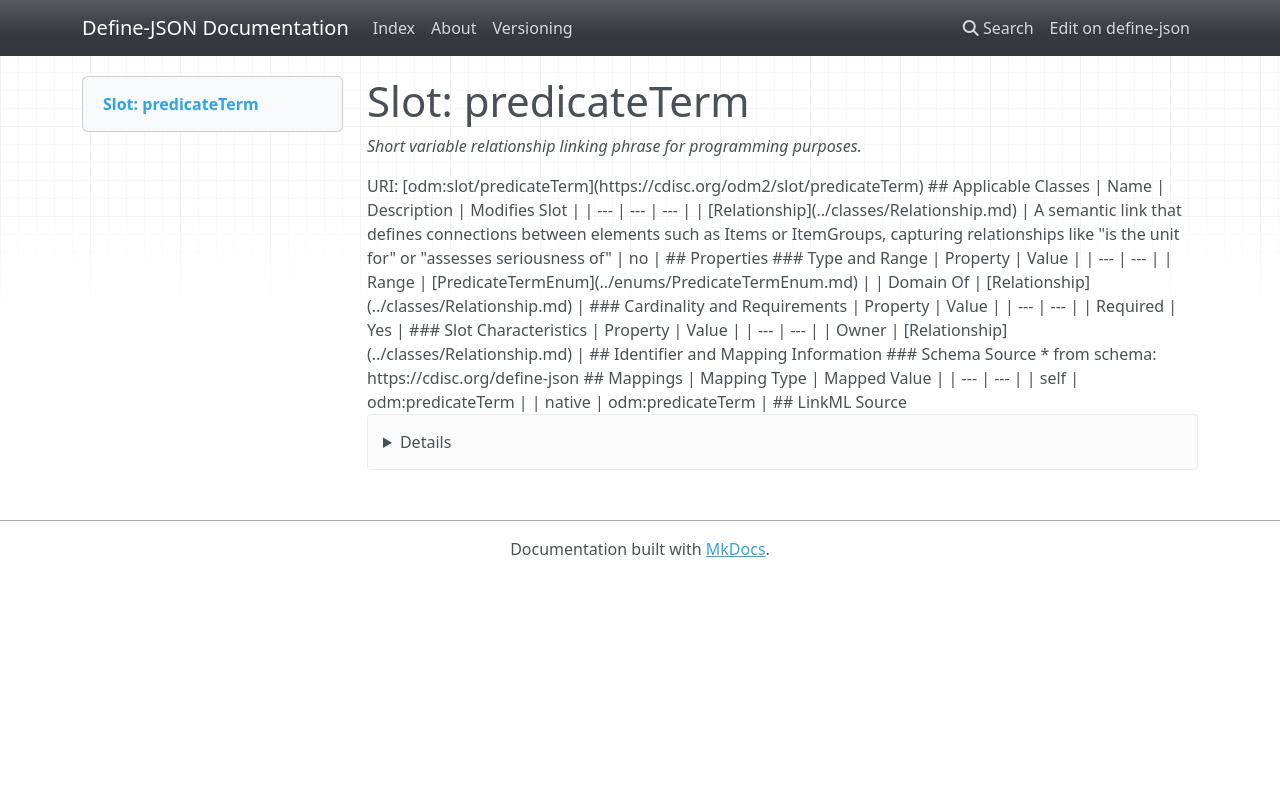

repository: TeMeta/define-json · page: slots/predicateTerm/index.html · generator: mkdocs



# Slot: predicateTerm 


_Short variable relationship linking phrase for programming purposes._





URI: [odm:slot/predicateTerm](https://cdisc.org/odm2/slot/predicateTerm)
Alias: predicateTerm

<!-- no inheritance hierarchy -->





## Applicable Classes

| Name | Description | Modifies Slot |
| --- | --- | --- |
| [Relationship](../classes/Relationship.md) | A semantic link that defines connections between elements such as Items or ItemGroups, capturing relationships like "is the unit for" or "assesses seriousness of" |  no  |






## Properties

* Range: [PredicateTermEnum](../enums/PredicateTermEnum.md)

* Required: True




## Identifier and Mapping Information






### Schema Source


* from schema: https://cdisc.org/define-json




## Mappings

| Mapping Type | Mapped Value |
| ---  | ---  |
| self | odm:predicateTerm |
| native | odm:predicateTerm |




## LinkML Source

<details>
```yaml
name: predicateTerm
description: Short variable relationship linking phrase for programming purposes.
from_schema: https://cdisc.org/define-json
rank: 1000
alias: predicateTerm
owner: Relationship
domain_of:
- Relationship
range: PredicateTermEnum
required: true

```
</details>
